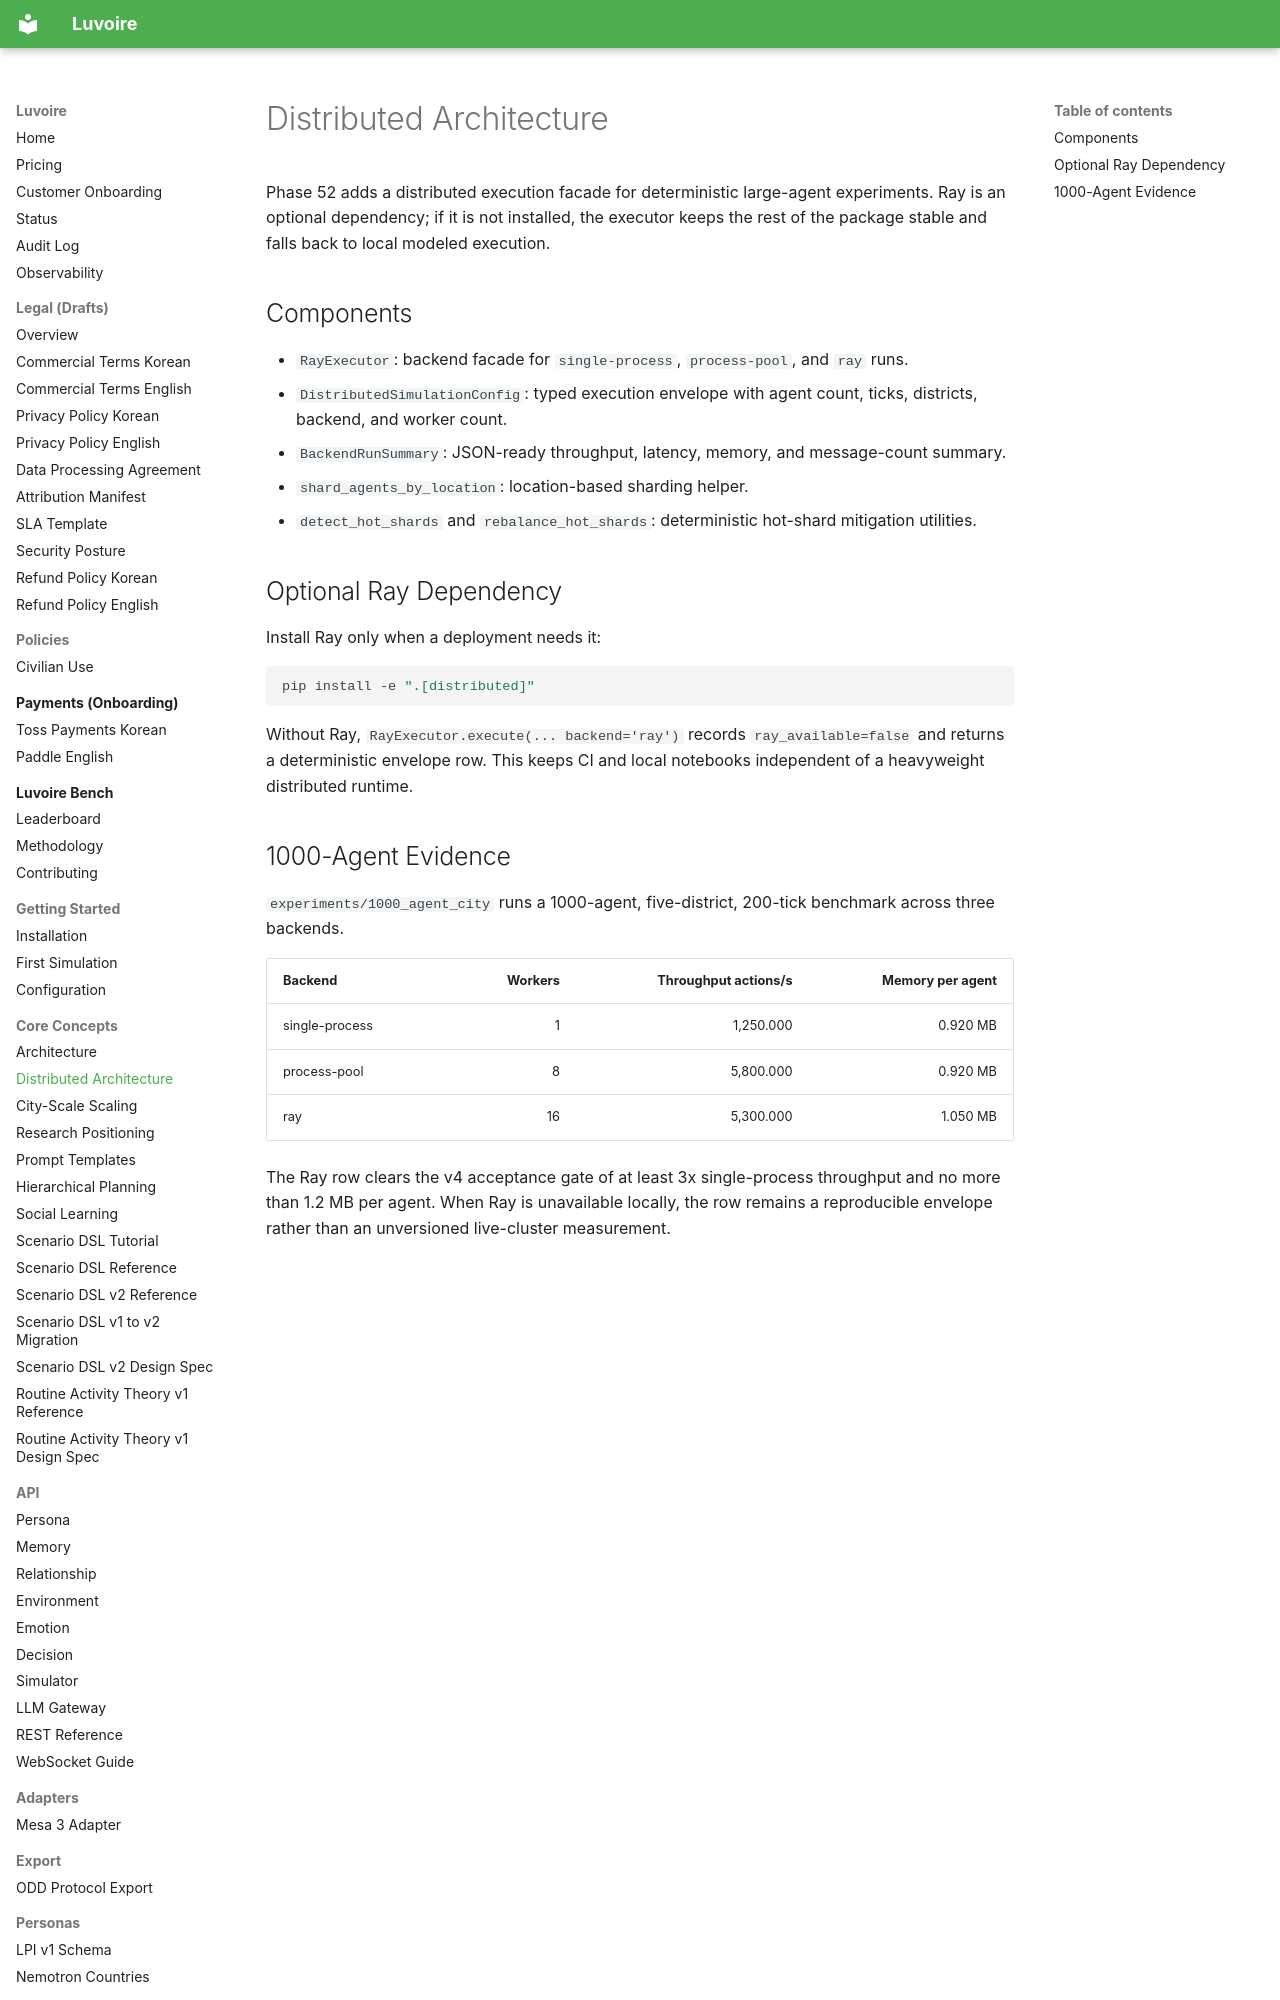

repository: Celovin/knoema · page: architecture_distributed/index.html · generator: mkdocs

# Distributed Architecture

Phase 52 adds a distributed execution facade for deterministic large-agent experiments. Ray is an optional dependency; if it is not installed, the executor keeps the rest of the package stable and falls back to local modeled execution.
